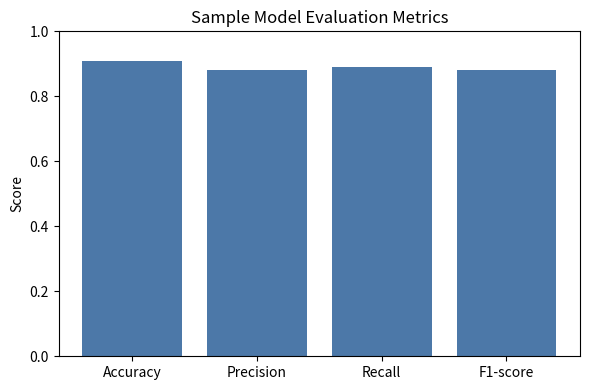
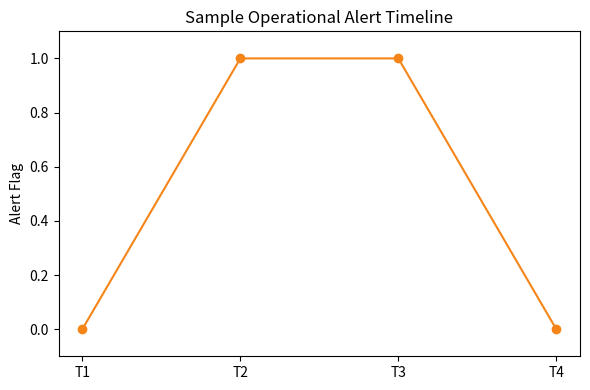

Write the Python code that produced these figures, in order.
from pathlib import Path

import matplotlib.pyplot as plt
import pandas as pd


def generate_sample_reports(output_dir: str | Path | None = None) -> None:
    output_dir = Path(output_dir or "reports/figures")
    output_dir.mkdir(parents=True, exist_ok=True)

    metrics_df = pd.DataFrame(
        {
            "Metric": ["Accuracy", "Precision", "Recall", "F1-score"],
            "Value": [0.91, 0.88, 0.89, 0.88],
        }
    )

    fig, ax = plt.subplots(figsize=(6, 4))
    ax.bar(metrics_df["Metric"], metrics_df["Value"], color="#4C78A8")
    ax.set_title("Sample Model Evaluation Metrics")
    ax.set_ylim(0, 1.0)
    ax.set_ylabel("Score")
    plt.tight_layout()
    fig.savefig(output_dir / "sample_evaluation_metrics.png", dpi=200)
    plt.close(fig)

    sample_alerts = pd.DataFrame(
        {
            "Time": ["T1", "T2", "T3", "T4"],
            "Alert": [0, 1, 1, 0],
        }
    )

    fig, ax = plt.subplots(figsize=(6, 4))
    ax.plot(sample_alerts["Time"], sample_alerts["Alert"], marker="o", color="#F58518")
    ax.set_title("Sample Operational Alert Timeline")
    ax.set_ylabel("Alert Flag")
    ax.set_ylim(-0.1, 1.1)
    plt.tight_layout()
    fig.savefig(output_dir / "sample_alert_timeline.png", dpi=200)
    plt.close(fig)

    summary_text = """Sample report summary:\nThis repository includes a reproducible workflow for anomaly detection in oil well time-series data.\nThe current example demonstrates the structure of the evaluation and alerting outputs."""
    (output_dir / "sample_report_summary.txt").write_text(summary_text, encoding="utf-8")


if __name__ == "__main__":
    generate_sample_reports()
